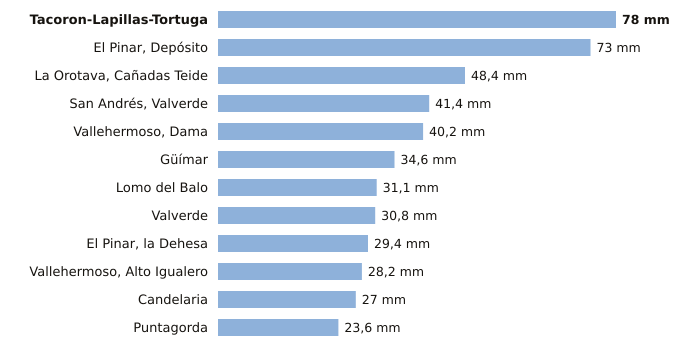

Data behind this chart, as committed beside it:
estacion, provincia, indicativo, mm_6_dias_anteriores, mm_hoy, mm_7_dias, horas_de_hoy
Tacoron-Lapillas-Tortuga, Santa Cruz de Tenerife, C919K, 78.0, 0.0, 78.0, 1
El Pinar, Depósito, Santa Cruz de Tenerife, C916Q, 73.0, 0.0, 73.0, 2
La Orotava, Cañadas Teide, Santa Cruz de Tenerife, C406G, 48.4, 0.0, 48.4, 2
San Andrés, Valverde, Santa Cruz de Tenerife, C925F, 41.4, 0.0, 41.4, 2
Vallehermoso, Dama, Santa Cruz de Tenerife, C319W, 40.2, 0.0, 40.2, 2
Güímar, Santa Cruz de Tenerife, C439J, 34.6, 0.0, 34.6, 2
Lomo del Balo, Santa Cruz de Tenerife, C419L, 31.1, 0.0, 31.1, 2
Valverde, Santa Cruz de Tenerife, C928I, 30.8, 0.0, 30.8, 2
El Pinar, la Dehesa, Santa Cruz de Tenerife, C917E, 29.4, 0.0, 29.4, 3
Vallehermoso, Alto Igualero, Santa Cruz de Tenerife, C314Z, 28.2, 0.0, 28.2, 3
Candelaria, Santa Cruz de Tenerife, C438N, 27.0, 0.0, 27.0, 2
Puntagorda, Santa Cruz de Tenerife, C117A, 23.6, 0.0, 23.6, 3
